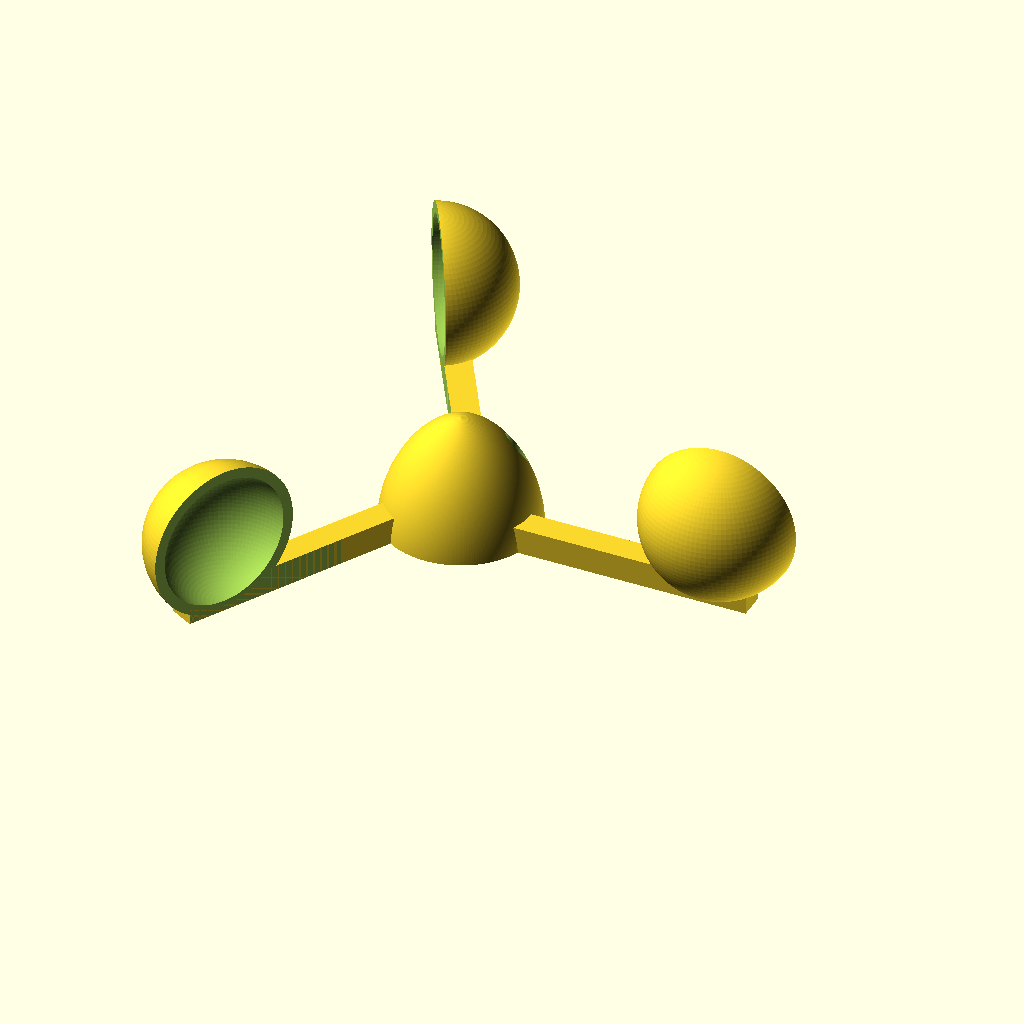
Cell 1: the model at its default parameters.
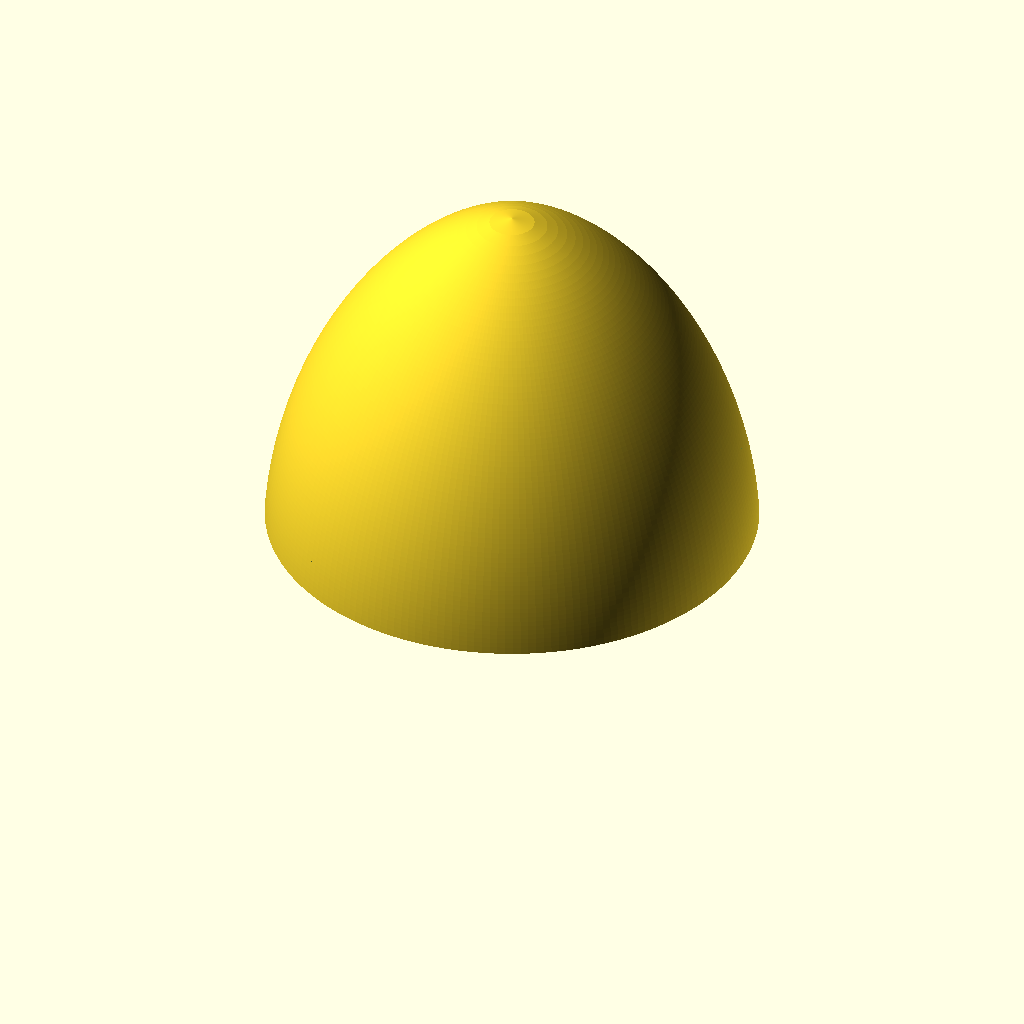
Cell 2: the same model with egg_length = 200.
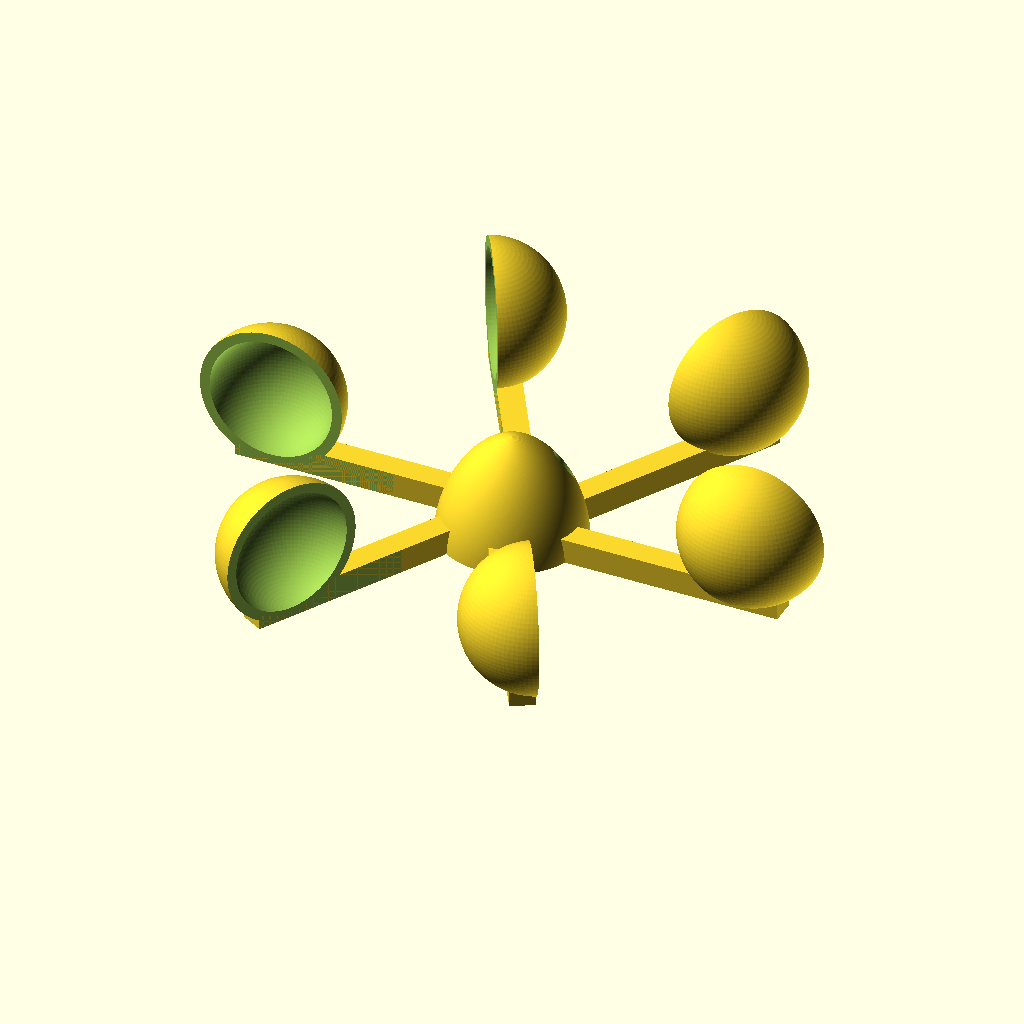
Cell 3 — N set to 6, the other parameters unchanged.
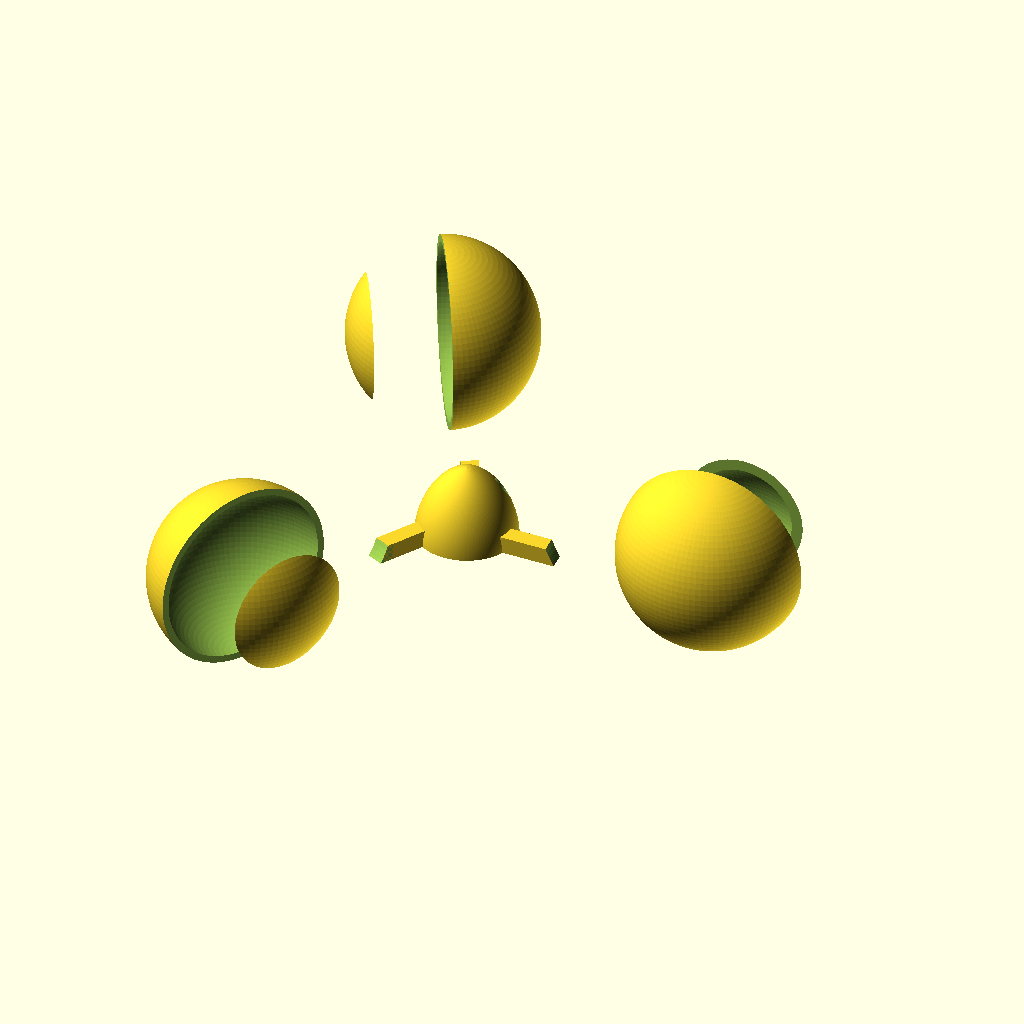
Cell 4 — cup_internal_diameter set to 50, the other parameters unchanged.
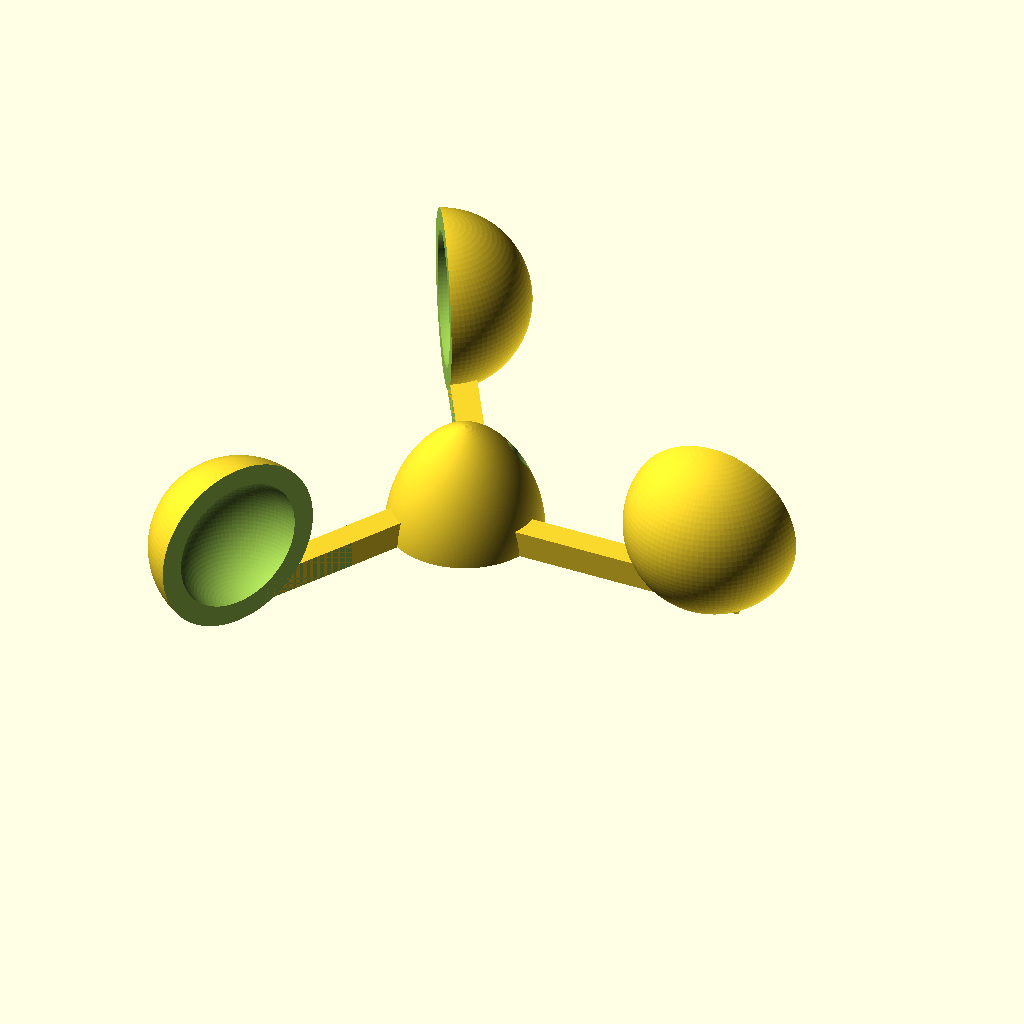
Cell 5: the same model with cup_tickness = 4.
All cells are drawn from the same view direction (rotation 55°, 0°, 25°, orthographic, colour scheme Cornfield), but the view is re-fitted for each cell, so position and scale can differ between cells as well as the parameter.
Source of the model, inputs/thingiverse/files/thing-3048775/files/anemometer.scad:


N=3;//number of cup
//cup_external_diameter=26.25;
cup_internal_diameter=25;
cup_tickness=2;
arm_lenght=24.5;
center_axle_external_diameter=27.85;
center_axle_internal_diameter=2.75;
center_axle_height=24;
magnet_diameter=4;
magnet_axle_distance=10;
//screw_lenght=7.3;
screw_diam=1.75;
//screw_head=3.5;
//center_axle_tickness=1.45;
$fn=200;


// Length of the Egg
egg_length = 42; // [10:2:200]
// Number of steps to sample the half profile of the egg
steps = 150; // [50:5:300]


//center axle
difference() {
    
    //Make the top part of the egg:
translate([0,0,-egg_length/2])
difference()
{
	solid_egg(length=egg_length, offset=0, steps=steps);

	//the cube for cutting the egg into two pieces:
	translate([-egg_length/2,-egg_length/2,-egg_length/2])
		cube([egg_length, egg_length, egg_length]);
}

 ///cone   
    
   //extrude
cylinder(h = 7.5, r=9, center =false);
       
    
  //axle  
cylinder(h = center_axle_height-4, r=center_axle_internal_diameter/2, center =false);
    
 //magnet
    rotate([0,0,40])
  translate([magnet_axle_distance, 0, 0])
    
    cylinder(h = center_axle_height, r=magnet_diameter/2, center =false); 
    
 //screw 
    translate([0, 0, 13])
    rotate([50,90,90])
    cylinder(h = 40, r=screw_diam/2, center =false); 
}


//cups 
for ( i = [0 : N-1] )

{
    
   
    
    //arm
    rotate( i * 360 / N, [0, 0, 1])
    translate(v = [arm_lenght+10, -3, 2.5])
    difference(){ 
    cube (size = [arm_lenght+20,5,5], center =true);
     
        
    //clear inner sphere arm
        translate(v = [15, 2, 11])
    sphere(r = cup_internal_diameter/2, $fn=100); 
    }

    
    //cup
    rotate( i * 360 / N, [0, 0, 1])

    translate(v = [arm_lenght+cup_internal_diameter, 0, 14.5]) 
    difference()  {
    sphere(r = cup_internal_diameter/2+cup_tickness, $fn=100);

    union() {
       sphere(r = cup_internal_diameter/2, $fn=100); 

       translate(v = [0, 10, 0])
        //cut half sphere
       cube (size = [cup_internal_diameter*2,21,cup_internal_diameter*2], center =true);
    }//end union
    }//end diff
}//end for



//////////////////////////////////////
// taken form https://www.thingiverse.com/thing:2797274/
//////////////////////////////////////

// Egg profile computing function
function egg(x, l)= 0.9*l*pow(1-x/l, 2/3)*sqrt(1-pow(1-x/l, 2/3));

// Create egg profile
module egg_profile(length=egg_length, offset=0, steps=steps) {
    ss = length / (steps-1); // step size
    v1 = [for (x=[0:ss:length]) [egg(x, length), x + offset]];
    // Make absolute sure the last point brings the profile
    // back to the axis
    v2 = concat(v1, [[0, length + offset]]);
    // Close the loop
    v3 = concat(v2, [[0, offset]]);
        polygon(points = v3);
}

// Create a solid egg part
module solid_egg(length=egg_length, offset=0, steps=steps) {
    rotate_extrude(convexity = 10) {
        egg_profile(length=length, offset=offset, steps=steps);
    }
}
Parameter table extracted from the source (name, type, default, range or options):
N: number, default 3
cup_internal_diameter: number, default 25
cup_tickness: number, default 2
arm_lenght: number, default 24.5
center_axle_external_diameter: number, default 27.85
center_axle_internal_diameter: number, default 2.75
center_axle_height: number, default 24
magnet_diameter: number, default 4
magnet_axle_distance: number, default 10
screw_diam: number, default 1.75
egg_length: number, default 42, range 10 to 200, step 2
steps: number, default 150, range 50 to 300, step 5
